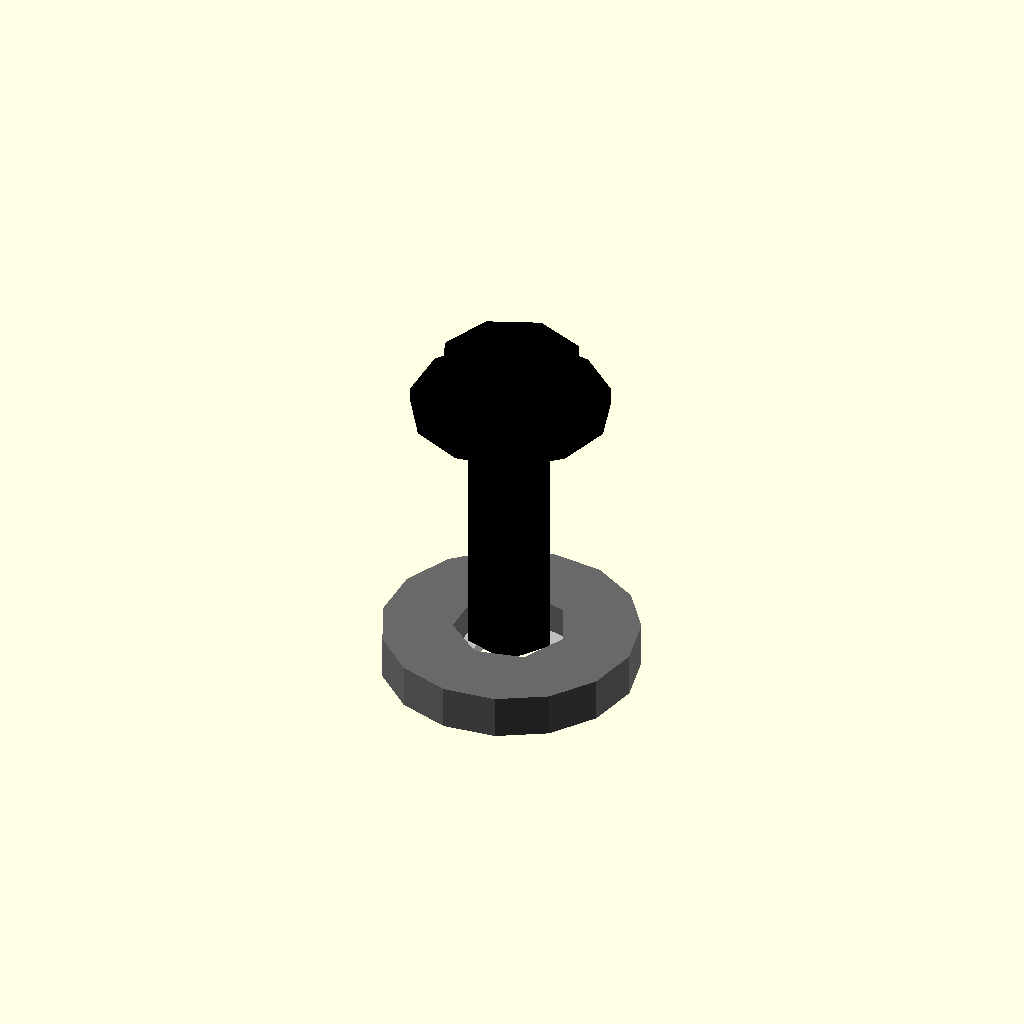
Cell 1: the model at its default parameters.
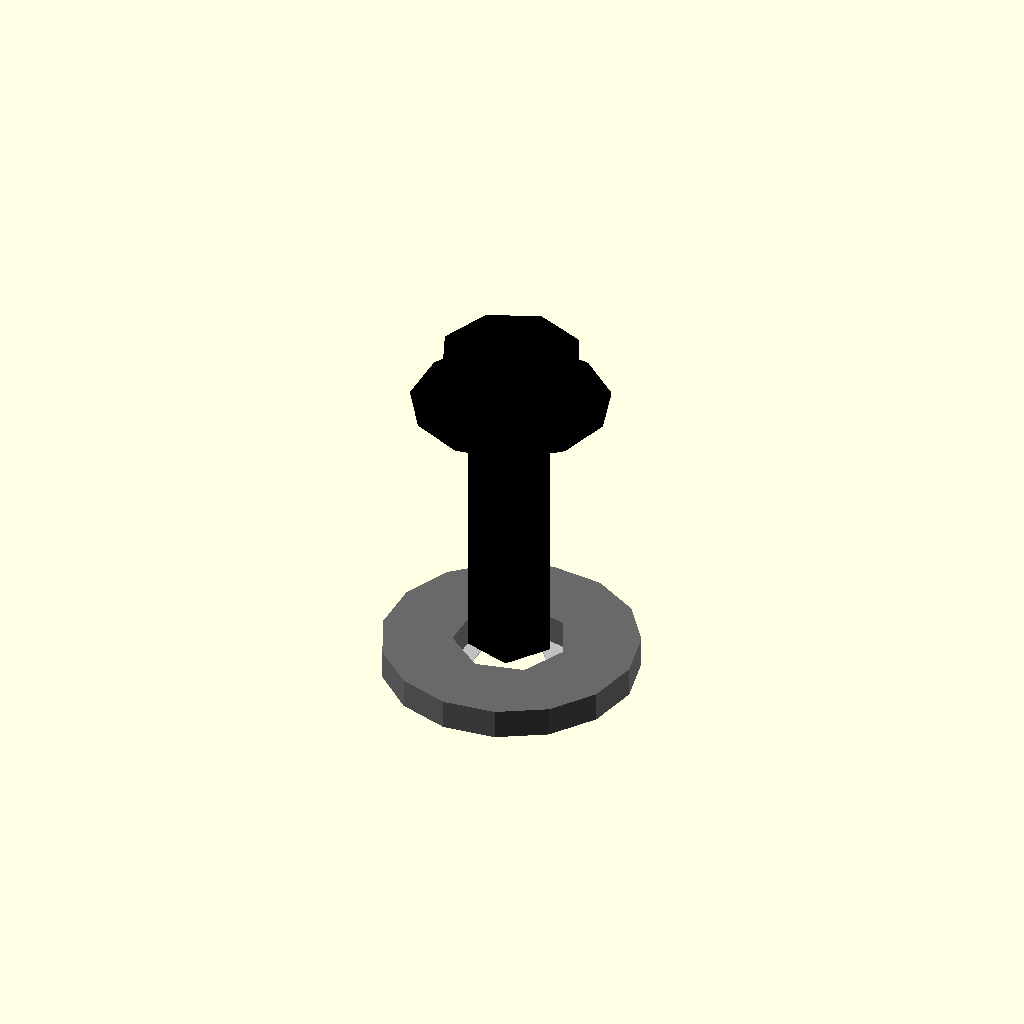
Cell 2 — thickness set to 0.05, the other parameters unchanged.
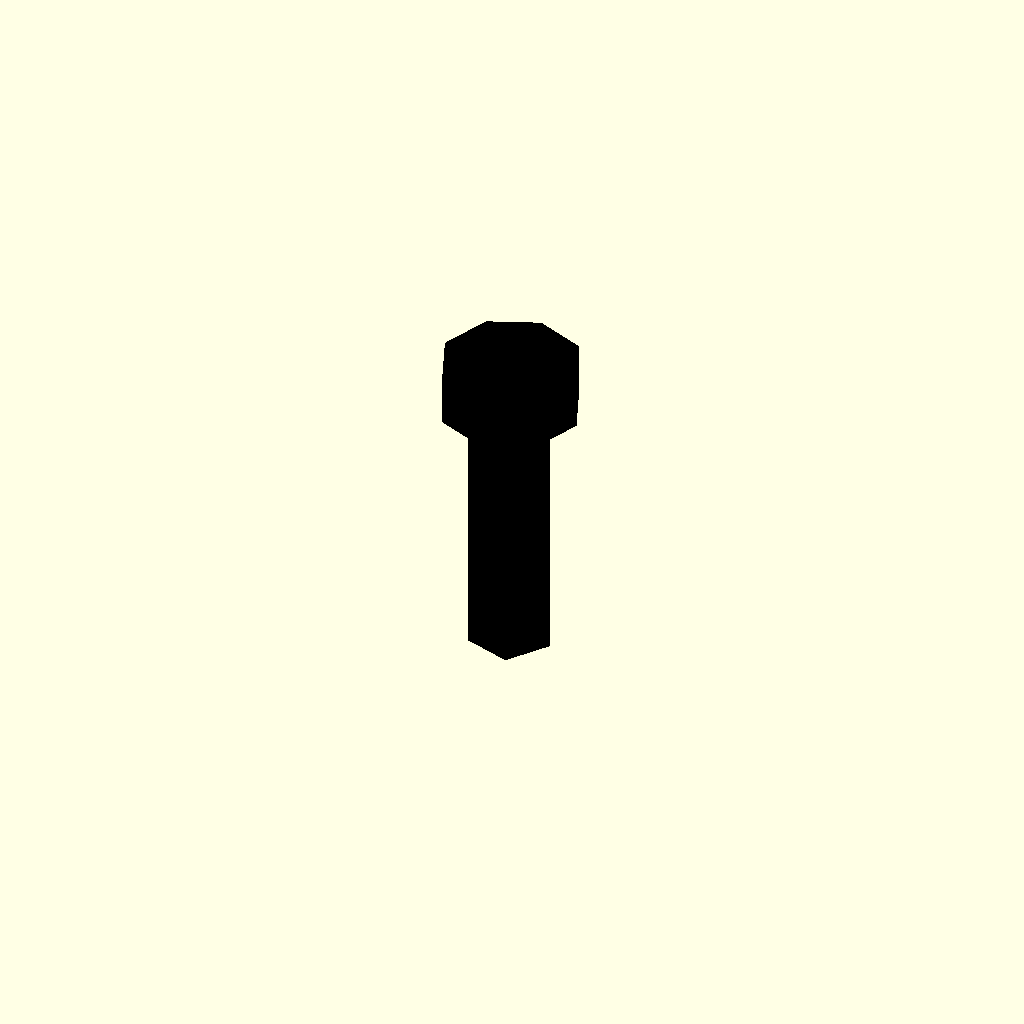
Cell 3: the same model with outer_radius = 0.05.
One fixed orthographic camera (rotation 55°, 0°, 25°; colour scheme Cornfield) for every cell.
Source of the model, results/craft/scad/washer__M3_washer.scad:
// Parameters (original)
inner_diameter = 3; //[1.5:6:0.1]
outer_diameter = 7; //[3.5:14:0.1]
thickness = 0.5; //[0.25:1:0.05]
inner_radius = 1.5; //[0.75:3:0.05]
outer_radius = 3.5; //[1.75:7:0.05]
hole_clearance = 0; //[-0.2:0.5:0.05]

// Connectivity overlap (1–2mm required)
overlap = 1.0;

// --- Parts ---

// Flat washer (MISSING PART fixed: explicit washer module kept and used)
module washer(h=thickness) {
  difference() {
    cylinder(r=outer_radius, h=h, center=false);
    translate([0,0,-1]) cylinder(r=inner_radius + hole_clearance, h=h + 2, center=false);
  }
}

module round_grommet_assembly(h=thickness+1) {
  // Outer grommet body
  difference() {
    cylinder(r=outer_radius + 1, h=h, center=false);
    translate([0,0,-1]) cylinder(r=inner_radius + 0.5, h=h + 2, center=false);
  }
}

module round_grommet_top(h=thickness) {
  // Top cap / flange
  difference() {
    cylinder(r=outer_radius + 1, h=h, center=false);
    translate([0,0,-1]) cylinder(r=inner_radius + 0.5, h=h + 2, center=false);
  }
}

module screw_body(h=10, r=1.5) {
  cylinder(r=r, h=h, center=false);
}

module nut_body(h=2, r=2.5) {
  cylinder(r=r, h=h, center=false);
}

// --- Assembly: all parts physically intersect and are unioned into one solid ---
module assembly() {

  // Heights
  w_h   = thickness;        // washer thickness
  g_h   = thickness + 1;    // grommet assembly height
  gt_h  = thickness;        // grommet top height
  s_h   = 10;               // screw height
  n_h   = 2;                // nut height

  // Clamp overlap to a safe value for thin parts (still within 1–2mm requirement)
  ov = min(overlap, min(w_h, min(g_h, gt_h)) * 0.9);

  // Z stacking (all parts start at z=0 style; overlaps are created by starting next part early)
  z0 = 0;

  // Base washer
  z_w_base  = z0;

  // Grommet assembly overlaps washer by ov
  z_g_base  = z_w_base + w_h - ov;

  // Top cap overlaps grommet assembly by ov (FIX: cap attached, not floating)
  z_gt_base = z_g_base + g_h - ov;

  // Central post/screw overlaps into top cap by ov (FIX: no gap at top)
  z_s_base  = z_gt_base + gt_h - ov;

  // Nut overlaps screw by ov
  z_n_base  = z_s_base + s_h - ov;

  // Lower washer-like ring (under nut) overlaps nut and screw (FIX: attached, not floating)
  z_w2_base = z_n_base - w_h + ov;

  union() {
    // Base washer (expected part: washer) - attached to grommet via overlap
    color("Silver")
      translate([0,0,z_w_base]) washer(w_h);

    // Grommet assembly
    color("DimGray")
      translate([0,0,z_g_base]) round_grommet_assembly(g_h);

    // Upper flange/cap - attached to grommet via overlap
    color("DimGray")
      translate([0,0,z_gt_base]) round_grommet_top(gt_h);

    // Central cylindrical post - overlaps into cap and down through stack
    color("Black")
      translate([0,0,z_s_base]) screw_body(s_h, 1.5);

    // Lower washer-like ring - overlaps nut and screw (attached)
    color("Black")
      translate([0,0,z_w2_base]) washer(w_h);

    // Nut - overlaps screw
    color("Black")
      translate([0,0,z_n_base]) nut_body(n_h, 2.5);
  }
}

assembly();
Parameter table extracted from the source (name, type, default, range or options):
inner_diameter: number, default 3, range 0.1 to 1.5, step 6
outer_diameter: number, default 7, range 0.1 to 3.5, step 14
thickness: number, default 0.5, range 0.05 to 0.25, step 1
inner_radius: number, default 1.5, range 0.05 to 0.75, step 3
outer_radius: number, default 3.5, range 0.05 to 1.75, step 7
hole_clearance: number, default 0, range -0.2 to 0.05, step 0.5
overlap: number, default 1
